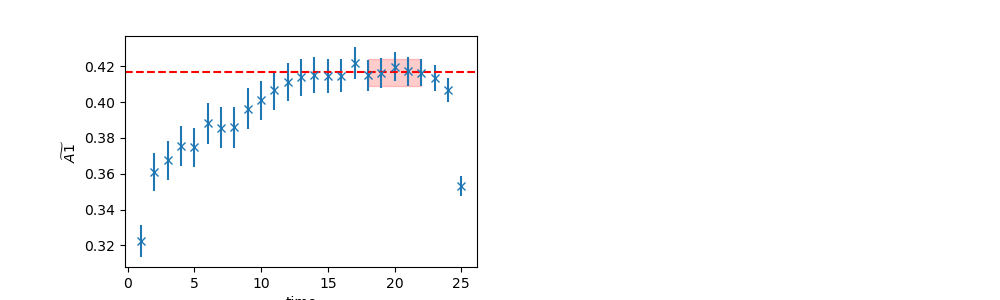

The file beside this chart, header and first rows:
	EffectiveMass	Error	RegUp	RegLow
0	0.4166	0.007494	23	18
